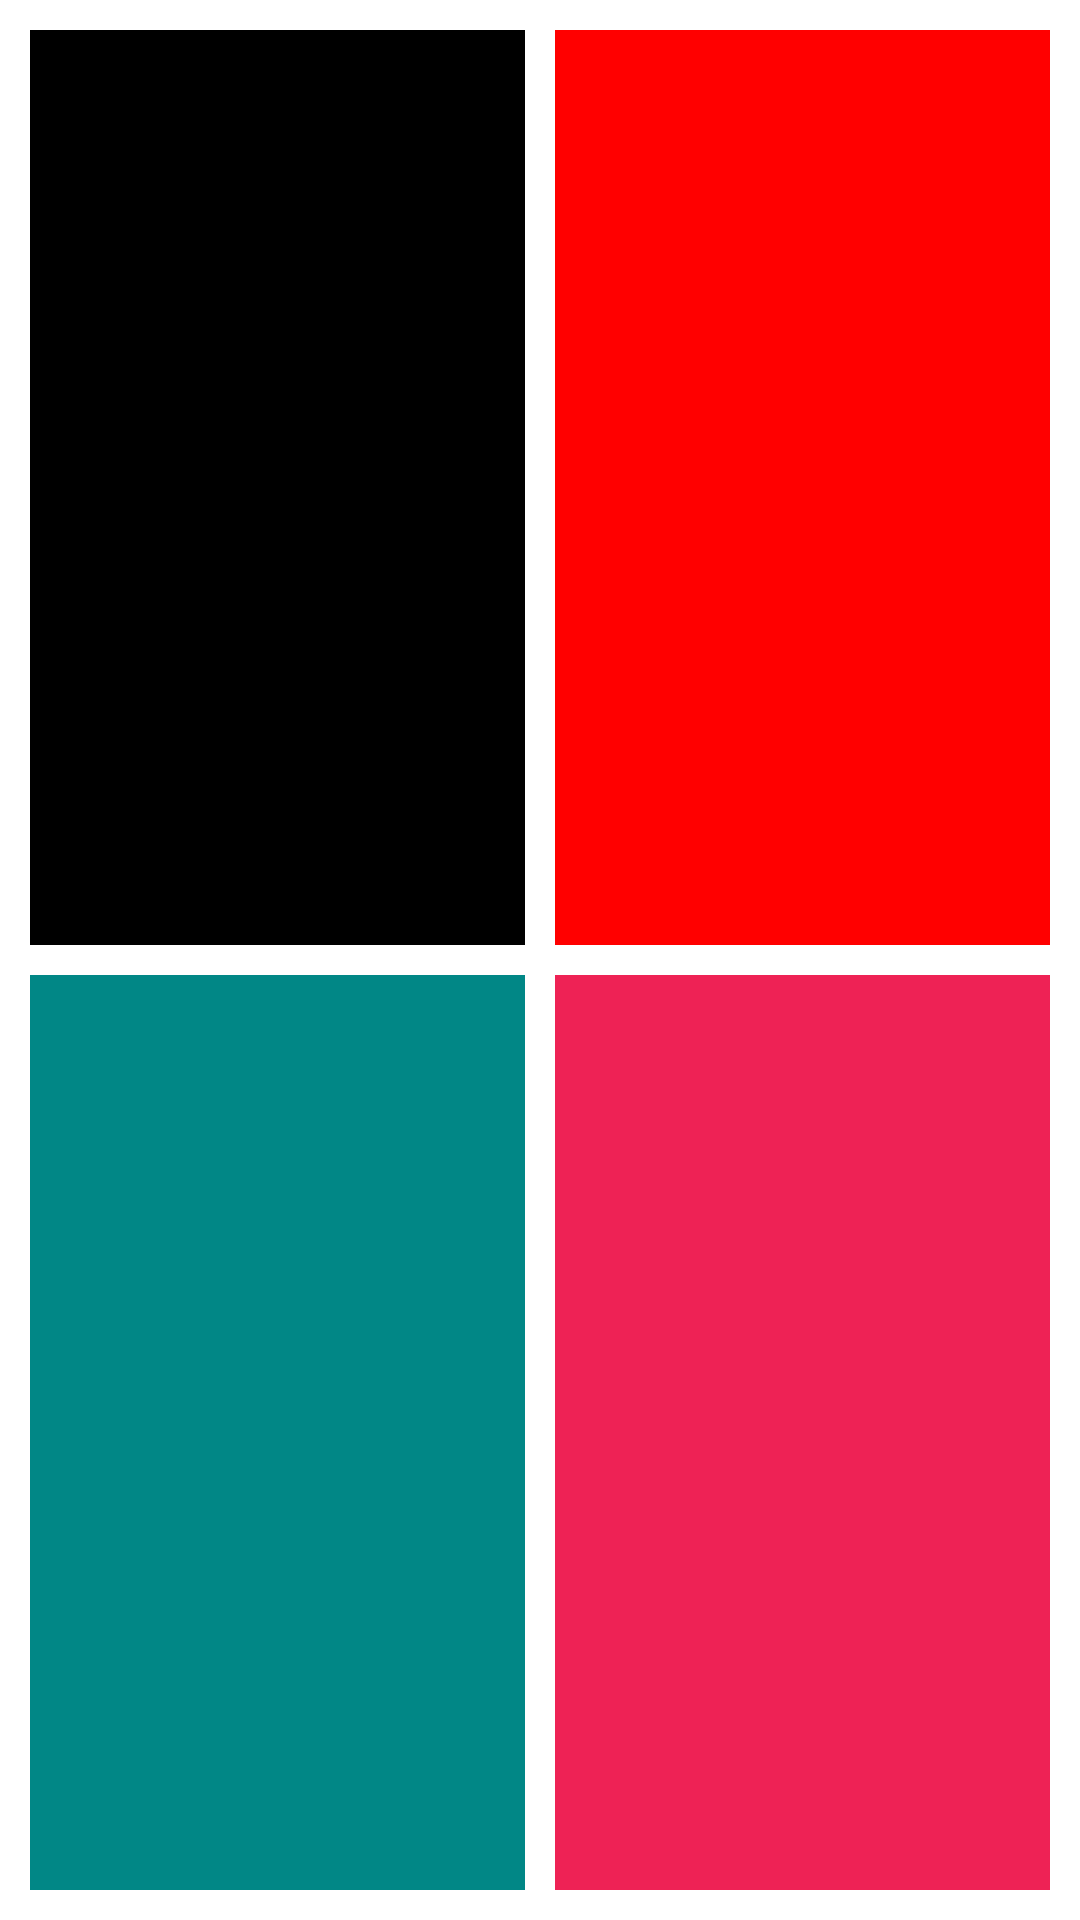

Produce the Android XML layout that renders to this screen, including the resource entries it uses.
<!-- AndroidManifest.xml: application theme Theme.Evaluation_Kotlin -->
<!-- res/layout/exercice_2.xml -->
<?xml version="1.0" encoding="utf-8"?>
<androidx.constraintlayout.widget.ConstraintLayout xmlns:android="http://schemas.android.com/apk/res/android"
    xmlns:app="http://schemas.android.com/apk/res-auto"
    xmlns:tools="http://schemas.android.com/tools"
    android:layout_width="match_parent"
    android:layout_height="match_parent"
    tools:context=".MainActivity">

    <TextView
        android:id="@+id/element_1"
        android:layout_width="0dp"
        android:layout_height="0dp"
        android:layout_marginStart="10dp"
        android:layout_marginTop="10dp"
        android:background="@color/black"
        app:layout_constraintStart_toStartOf="parent"
        app:layout_constraintTop_toTopOf="parent"
        app:layout_constraintEnd_toStartOf="@id/element_2"
        app:layout_constraintBottom_toTopOf="@id/element_3"/>

    <TextView
        android:id="@+id/element_2"
        android:layout_width="0dp"
        android:layout_height="0dp"
        android:layout_marginHorizontal="10dp"
        android:layout_marginVertical="10dp"
        android:background="#f00"
        app:layout_constraintStart_toEndOf="@id/element_1"
        app:layout_constraintTop_toTopOf="parent"
        app:layout_constraintEnd_toEndOf="parent"
        app:layout_constraintBottom_toTopOf="@id/element_4"/>

    <TextView
        android:id="@+id/element_3"
        android:layout_width="0dp"
        android:layout_height="0dp"
        android:layout_marginStart="10dp"
        android:layout_marginEnd="10dp"
        android:layout_marginTop="10dp"
        android:layout_marginBottom="10dp"
        android:background="@color/teal_700"
        app:layout_constraintStart_toStartOf="parent"
        app:layout_constraintTop_toBottomOf="@id/element_1"
        app:layout_constraintEnd_toStartOf="@id/element_4"
        app:layout_constraintBottom_toBottomOf="parent"/>

    <TextView
        android:id="@+id/element_4"
        android:layout_width="0dp"
        android:layout_height="0dp"
        android:layout_marginBottom="10dp"
        android:layout_marginEnd="10dp"
        android:background="#e25"
        app:layout_constraintStart_toEndOf="@id/element_3"
        app:layout_constraintTop_toBottomOf="@id/element_2"
        app:layout_constraintEnd_toEndOf="parent"
        app:layout_constraintBottom_toBottomOf="parent"/>



</androidx.constraintlayout.widget.ConstraintLayout>
<!-- resources referenced by this layout -->
<resources>
  <style name="Theme.Evaluation_Kotlin" parent="Theme.MaterialComponents.DayNight.DarkActionBar">
          
          <item name="colorPrimary">@color/purple_500</item>
          <item name="colorPrimaryVariant">@color/purple_700</item>
          <item name="colorOnPrimary">@color/white</item>
          
          <item name="colorSecondary">@color/teal_200</item>
          <item name="colorSecondaryVariant">@color/teal_700</item>
          <item name="colorOnSecondary">@color/black</item>
          
          <item name="android:statusBarColor" tools:targetApi="l">?attr/colorPrimaryVariant</item>
          
      </style>
  <!-- not gathered from this repository: default colours our renderer supplied (Android Studio template values) -->
  <color name="purple_500">#FF6200EE</color>
  <color name="purple_700">#FF3700B3</color>
  <color name="teal_200">#FF03DAC5</color>
  <color name="teal_700">#FF018786</color>
  <color name="black">#FF000000</color>
  <color name="white">#FFFFFFFF</color>
</resources>
